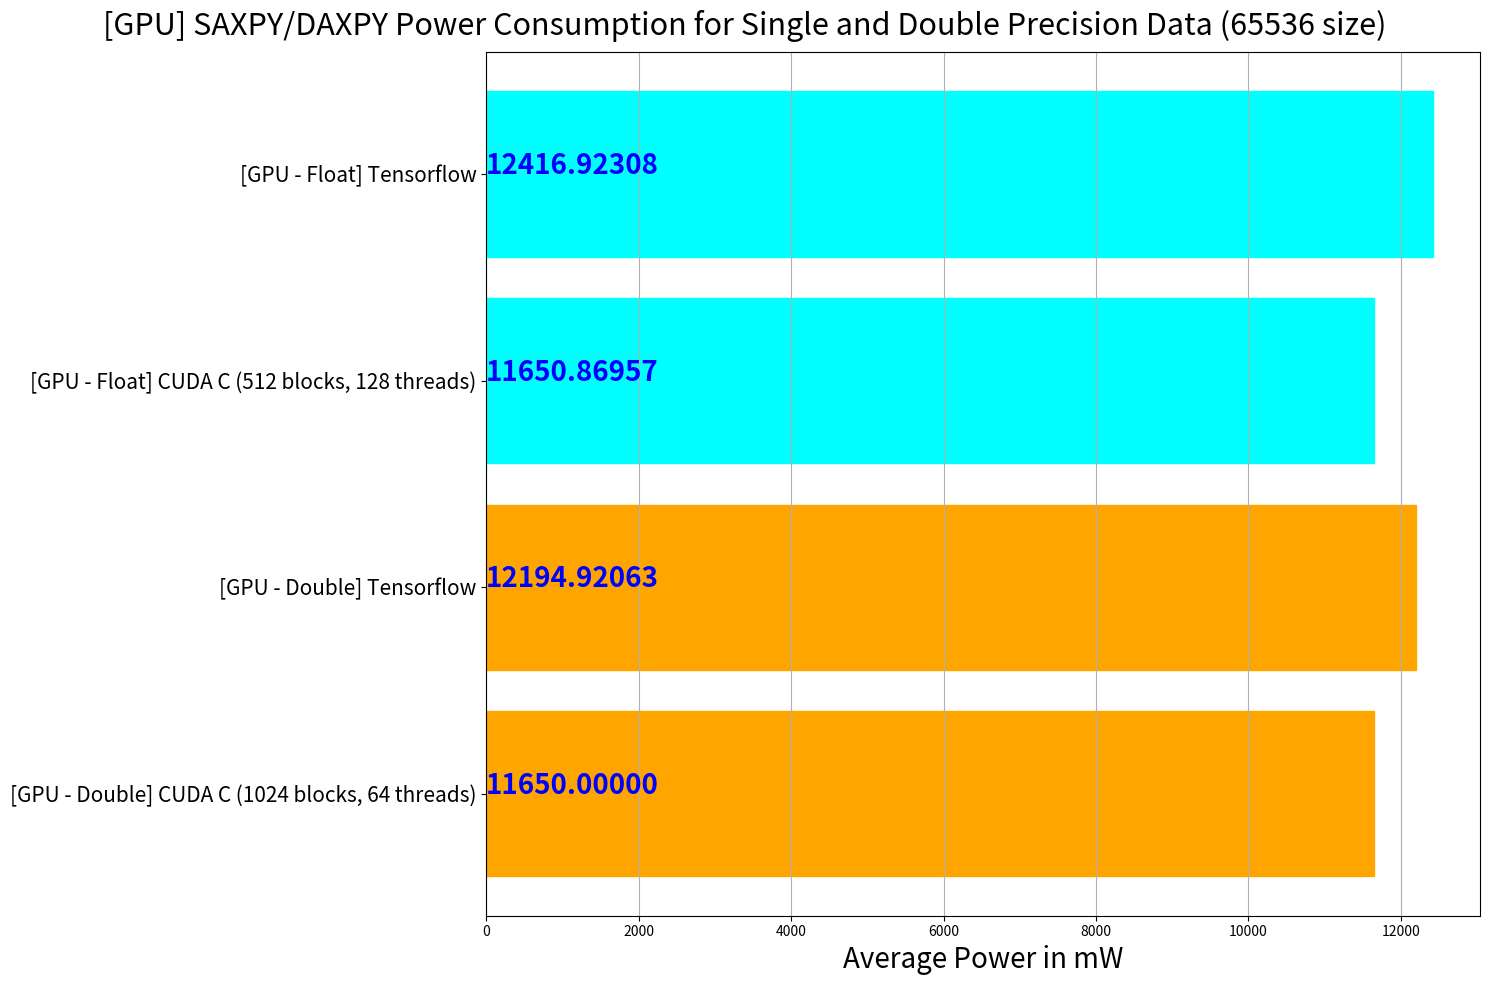
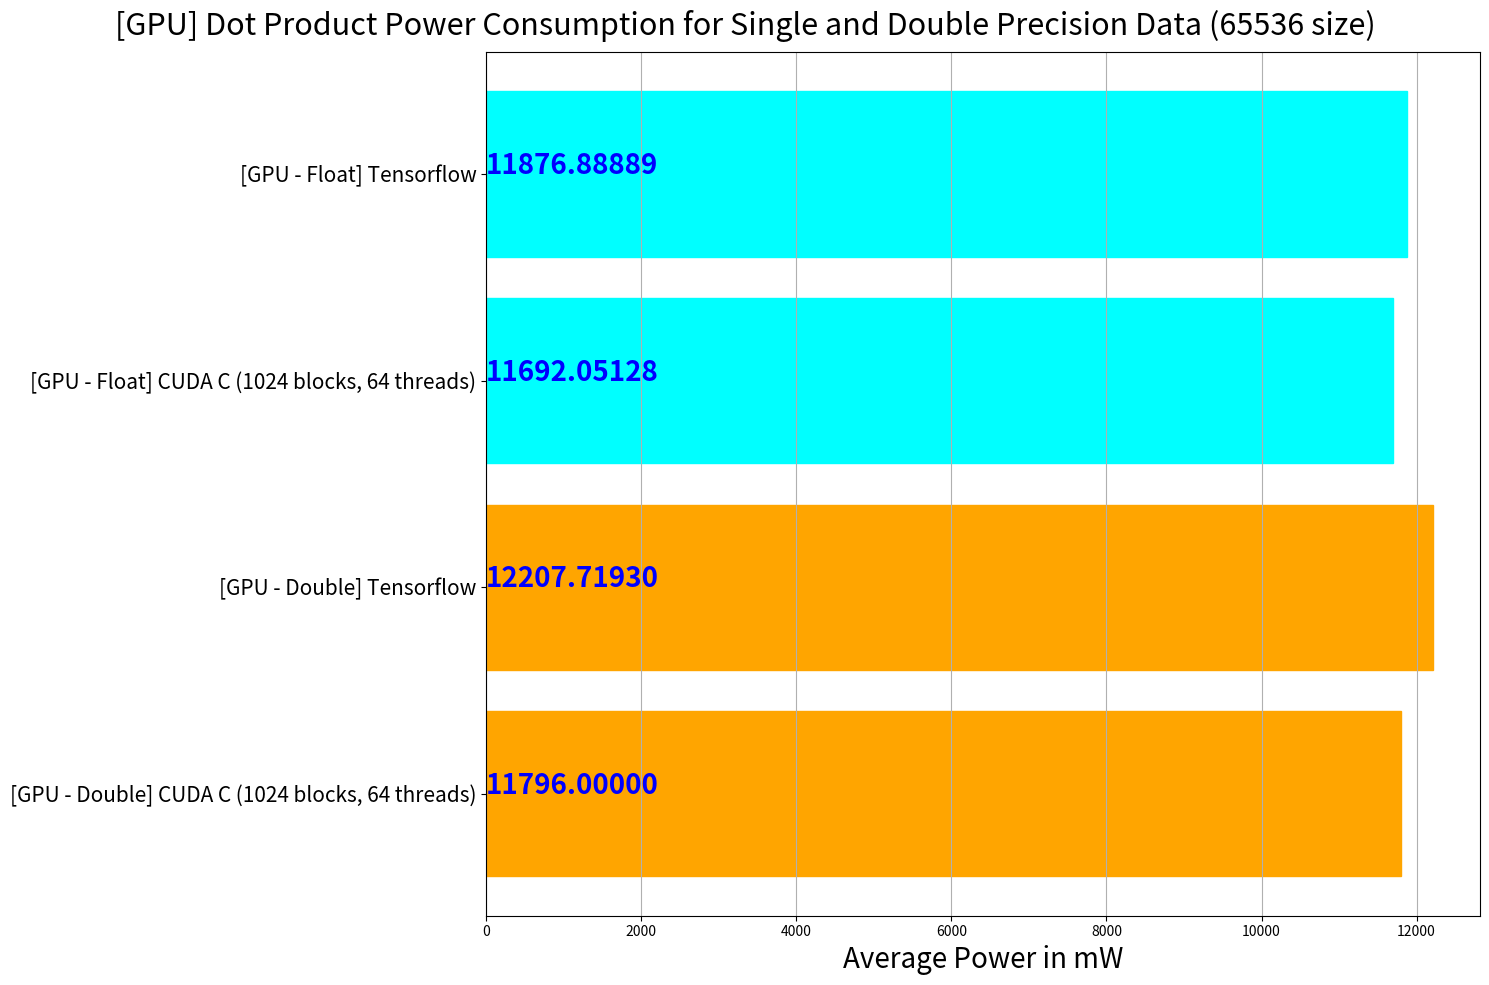
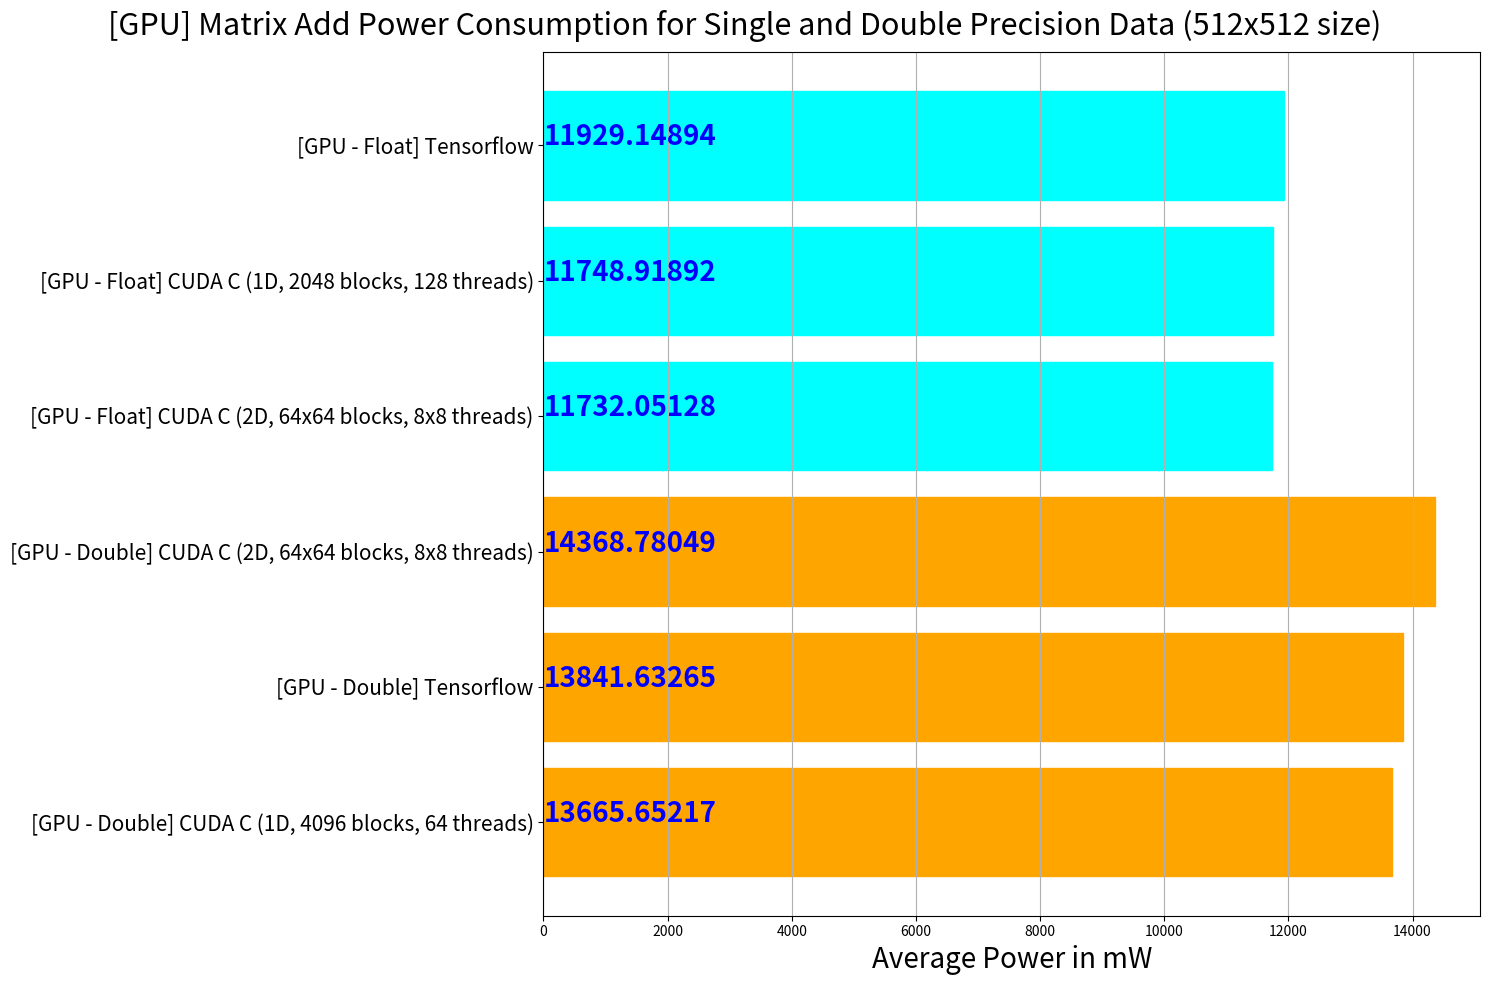
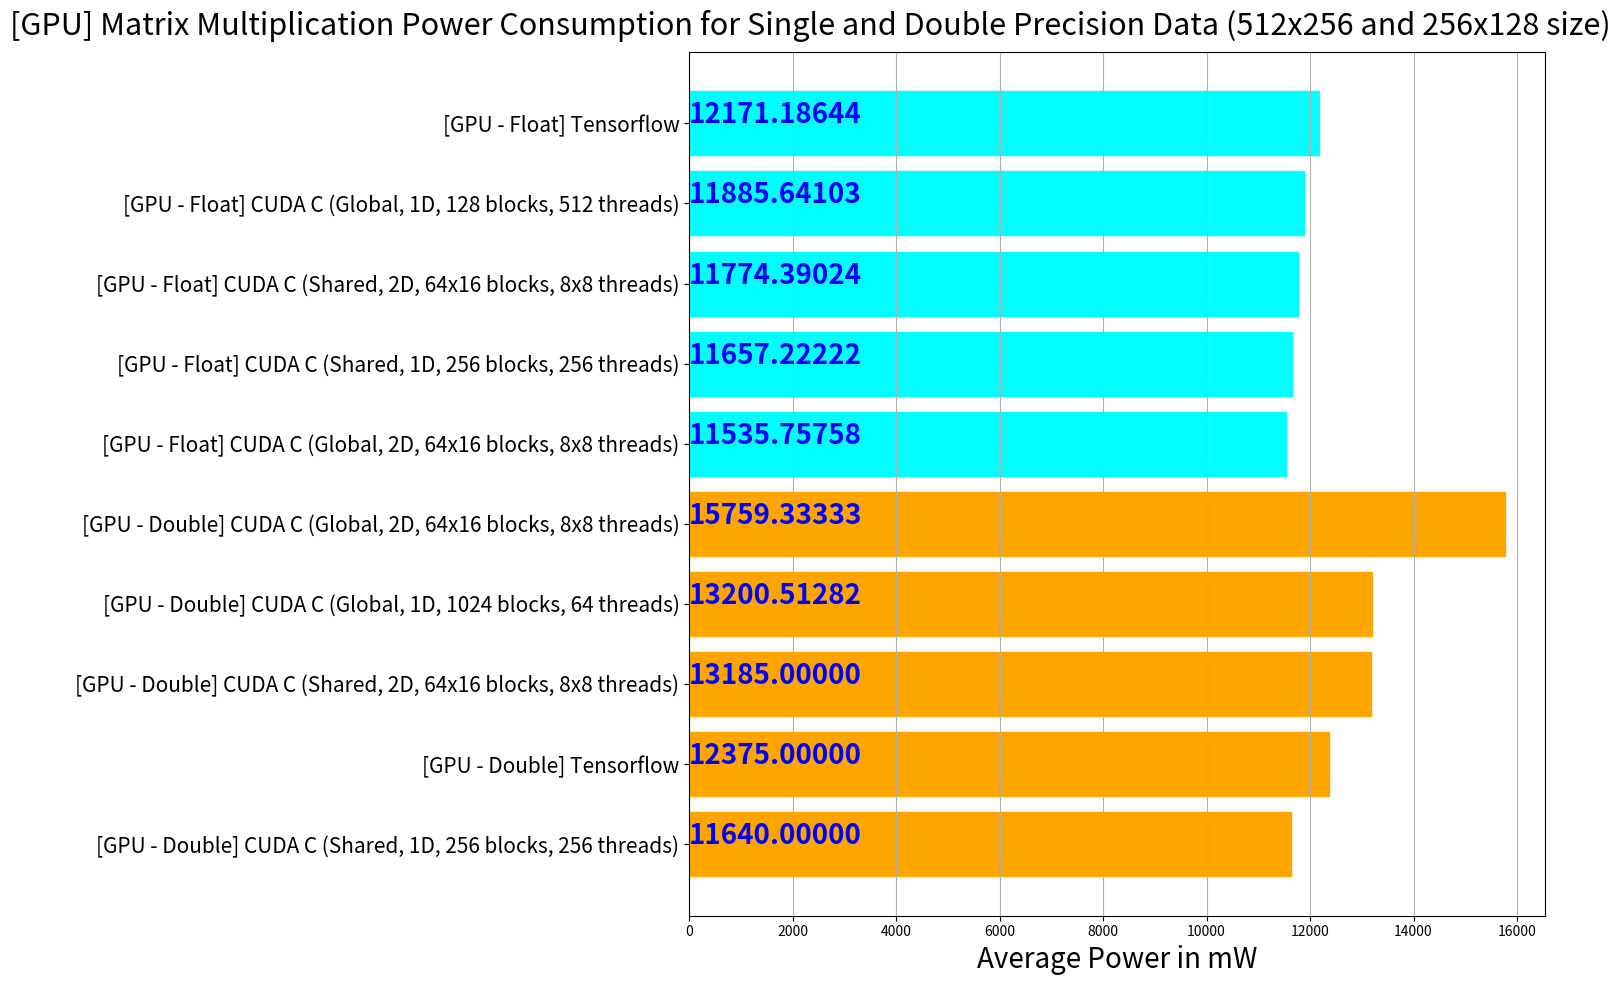
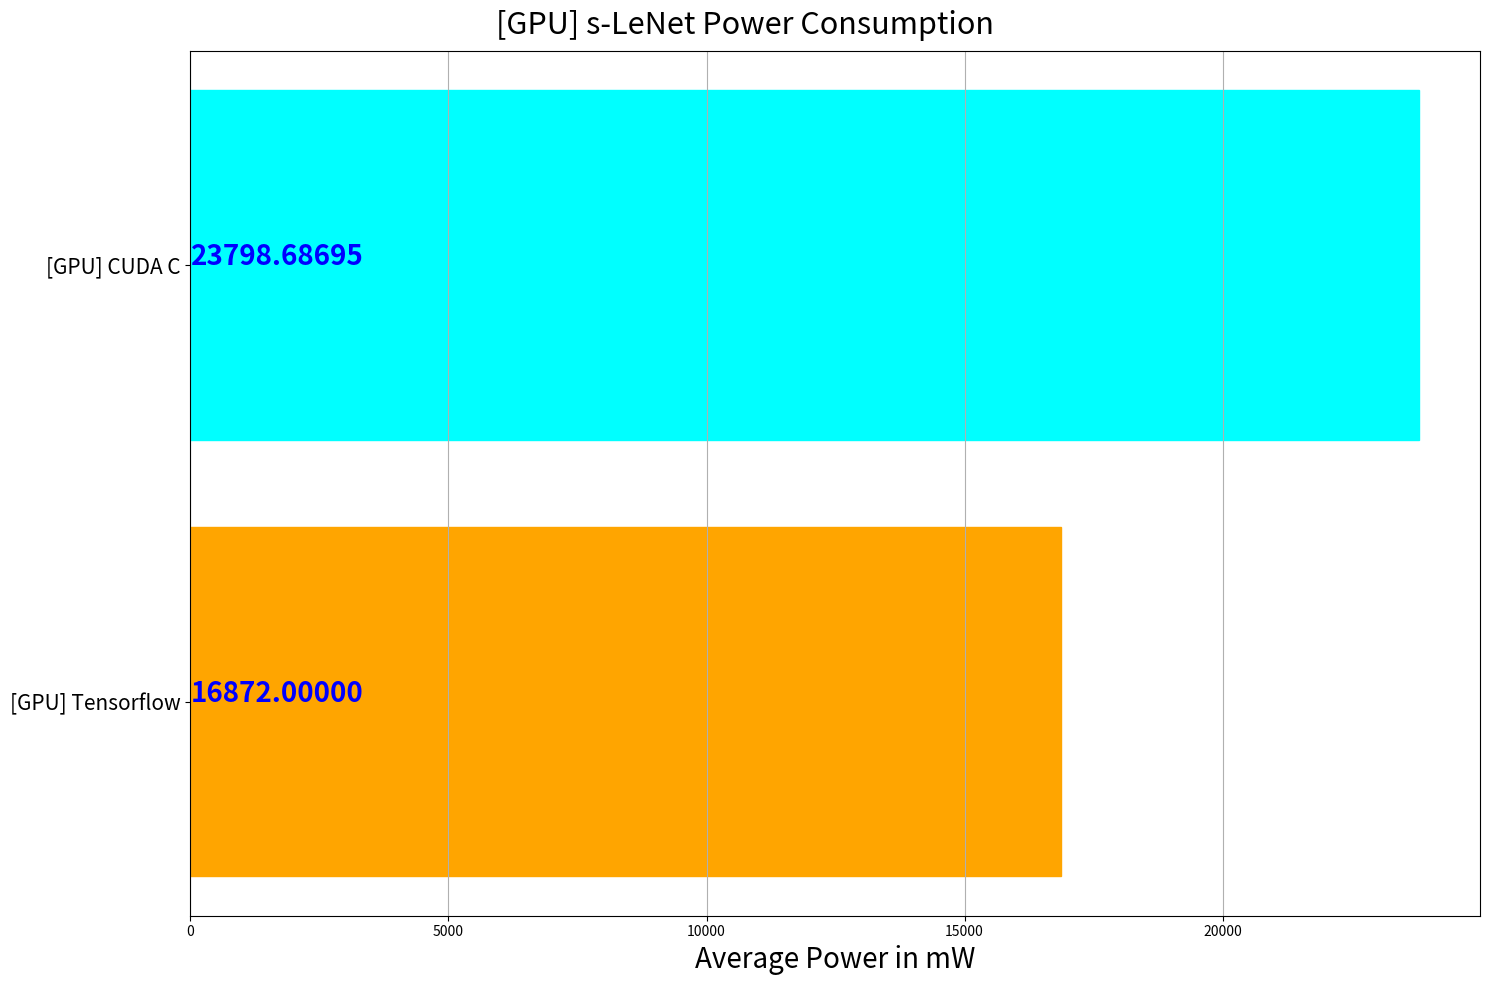

Write Python code to recreate these figures, in order.
import matplotlib.pyplot as plt
import numpy as np


# My own plot of the power
def plot_power_graph(data, title):
	names = data.keys()
	values = data.values()
	fig = plt.figure(figsize=(15, 10))
	y_pos = np.arange(len(names))
	barlist = plt.barh(y_pos, values)
	
	for i in range(len(names)):
		if i < len(names) / 2:
			barlist[i].set_color('orange')
		else:
			barlist[i].set_color('cyan')
			
	for i, v in enumerate(values):
		plt.text(0, i, "{:.5f}".format(v), color='blue', fontweight='bold', fontsize=20)
	
	plt.yticks(y_pos, names, fontsize=15)
	plt.xlabel('Average Power in mW', fontsize=20)
	fig.suptitle(title, fontsize=22)
	plt.tight_layout()
	plt.grid(axis='x')
	plt.show()


def main():
	# M = 65536
	saxpy_gpu_power = {
		'[GPU - Double] CUDA C (1024 blocks, 64 threads)': 11649.999999999998,
		'[GPU - Double] Tensorflow': 12194.920634920634,
		'[GPU - Float] CUDA C (512 blocks, 128 threads)': 11650.86956521739,
		'[GPU - Float] Tensorflow': 12416.923076923078
	}
	
	# M = 65536
	dot_product_gpu_power = {
		'[GPU - Double] CUDA C (1024 blocks, 64 threads)': 11796.0,
		'[GPU - Double] Tensorflow': 12207.719298245614,
		'[GPU - Float] CUDA C (1024 blocks, 64 threads)': 11692.051282051283,
		'[GPU - Float] Tensorflow': 11876.888888888889
	}
	
	# MxM = 512x512
	matrix_add_gpu_power = {
		'[GPU - Double] CUDA C (1D, 4096 blocks, 64 threads)': 13665.652173913042,
		'[GPU - Double] Tensorflow': 13841.632653061226,
		'[GPU - Double] CUDA C (2D, 64x64 blocks, 8x8 threads)': 14368.78048780488,
		'[GPU - Float] CUDA C (2D, 64x64 blocks, 8x8 threads)': 11732.051282051285,
		'[GPU - Float] CUDA C (1D, 2048 blocks, 128 threads)': 11748.918918918918,
		'[GPU - Float] Tensorflow': 11929.14893617021
	}
	
	# MxN = 512x128
	matrix_multiplication_gpu_power = {
		'[GPU - Double] CUDA C (Shared, 1D, 256 blocks, 256 threads)': 11640.0,
		'[GPU - Double] Tensorflow': 12375.0,
		'[GPU - Double] CUDA C (Shared, 2D, 64x16 blocks, 8x8 threads)': 13185.000000000002,
		'[GPU - Double] CUDA C (Global, 1D, 1024 blocks, 64 threads)': 13200.512820512822,
		'[GPU - Double] CUDA C (Global, 2D, 64x16 blocks, 8x8 threads)': 15759.333333333332,
		'[GPU - Float] CUDA C (Global, 2D, 64x16 blocks, 8x8 threads)': 11535.757575757576,
		'[GPU - Float] CUDA C (Shared, 1D, 256 blocks, 256 threads)': 11657.22222222222,
		'[GPU - Float] CUDA C (Shared, 2D, 64x16 blocks, 8x8 threads)': 11774.390243902439,
		'[GPU - Float] CUDA C (Global, 1D, 128 blocks, 512 threads)': 11885.641025641025,
		'[GPU - Float] Tensorflow': 12171.186440677966,
	}
	
	slenet_inference_power = {
		'[GPU] Tensorflow': 16872.0,
		'[GPU] CUDA C': 23798.686949559644
	}
	
	plot_power_graph(data=saxpy_gpu_power,
	           title="[GPU] SAXPY/DAXPY Power Consumption for Single and Double Precision Data (65536 size)")
	plot_power_graph(data=dot_product_gpu_power, title="[GPU] Dot Product Power Consumption for Single and Double "
	                                                   "Precision Data (65536 size)")
	plot_power_graph(data=matrix_add_gpu_power,
	           title="[GPU] Matrix Add Power Consumption for Single and Double Precision Data (512x512 size)")
	plot_power_graph(data=matrix_multiplication_gpu_power,
	           title="[GPU] Matrix Multiplication Power Consumption for Single and Double Precision Data "
	                 "(512x256 and 256x128 size)")
	
	plot_power_graph(data=slenet_inference_power, title="[GPU] s-LeNet Power Consumption")


if __name__ == "__main__":
	main()
